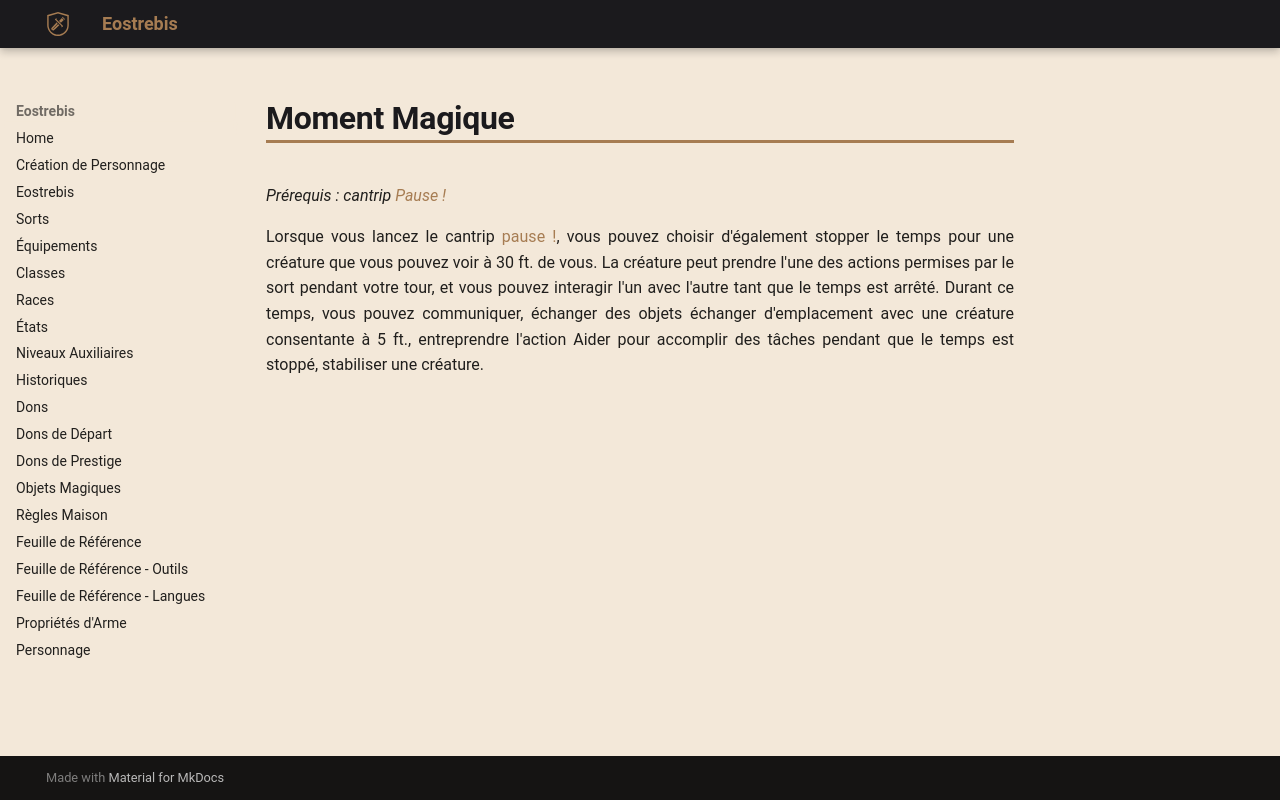

repository: Eostrebis/5e.VF · page: classes/Mage de Guerre/Tours/Moment Magique/index.html · generator: mkdocs

---
writing_status: finished
---
*Prérequis : cantrip [[Pause !]]*

Lorsque vous lancez le cantrip [[pause !]], vous pouvez choisir d'également stopper le temps pour une créature que vous pouvez voir à 30 ft. de vous. La créature peut prendre l'une des actions permises par le sort pendant votre tour, et vous pouvez interagir l'un avec l'autre tant que le temps est arrêté. Durant ce temps, vous pouvez communiquer, échanger des objets échanger d'emplacement avec une créature consentante à 5 ft., entreprendre l'action Aider pour accomplir des tâches pendant que le temps est stoppé, stabiliser une créature.
